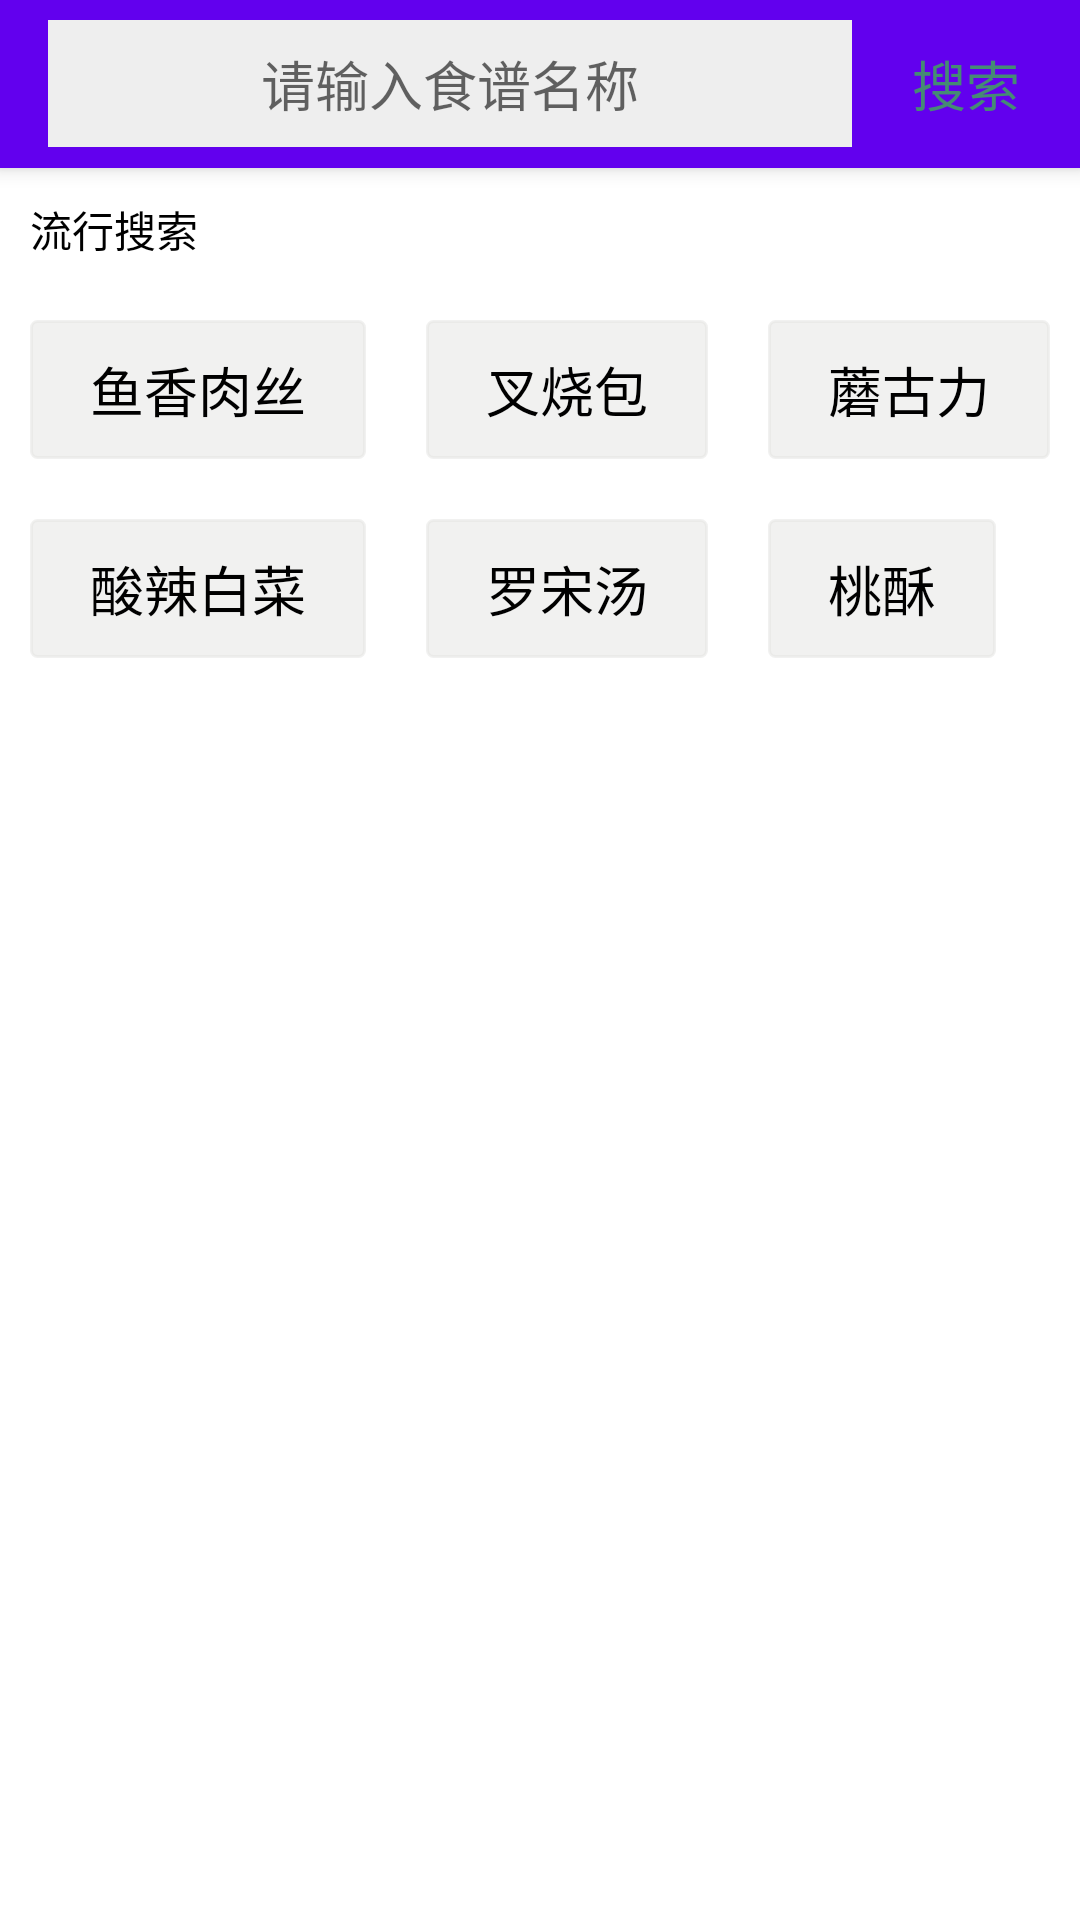

Produce the Android XML layout that renders to this screen, including the resource entries it uses.
<!-- AndroidManifest.xml: fallback theme Theme.MaterialComponents.DayNight.NoActionBar -->
<!-- res/layout/search_ui.xml -->
<?xml version="1.0" encoding="utf-8"?>
<android.support.design.widget.CoordinatorLayout
    xmlns:android="http://schemas.android.com/apk/res/android"
    xmlns:app="http://schemas.android.com/apk/res-auto"
    xmlns:tools="http://schemas.android.com/tools"
    android:layout_width="match_parent"
    android:layout_height="match_parent"
    >

    <android.support.design.widget.AppBarLayout
        android:layout_width="match_parent"
        android:layout_height="wrap_content">

        <android.support.v7.widget.Toolbar
            android:id="@+id/toolbar_search"
            android:layout_width="match_parent"
            android:layout_height="?attr/actionBarSize"
            >

            <LinearLayout
                android:orientation="horizontal"
                android:layout_width="match_parent"
                android:layout_height="match_parent"
                android:paddingRight="20dp"
                android:focusable="true"
                android:focusableInTouchMode="true"
                >

                <EditText
                    android:id="@+id/search_edit"
                    android:layout_width="wrap_content"
                    android:layout_height="wrap_content"
                    android:layout_weight="1"
                    android:layout_gravity="center_vertical"
                    android:paddingTop="8dp"
                    android:paddingBottom="8dp"
                    android:layout_marginRight="20dp"
                    android:hint="请输入食谱名称"
                    android:singleLine="true"
                    android:background="@color/searchBar"
                    android:textAlignment="center"
                    />

                <TextView
                    android:id="@+id/search"
                    android:layout_width="wrap_content"
                    android:layout_height="wrap_content"
                    android:layout_gravity="center_vertical"
                    android:text="搜索"
                    android:textSize="18sp"
                    android:textColor="#458B74"
                    />


            </LinearLayout>

        </android.support.v7.widget.Toolbar>

    </android.support.design.widget.AppBarLayout>


    <LinearLayout
        android:layout_width="match_parent"
        android:layout_height="match_parent"
        app:layout_behavior="@string/appbar_scrolling_view_behavior"
        android:orientation="vertical">
        
        
        
        
        
        
        
        
        
        
        
        
        
        

        
        
        
        
        
        
        
        
        
        
        
        
        
        
        

        
        
        
        
        
        
        
        
        
        
        <TextView

            android:layout_marginTop="40dp"
            android:layout_marginBottom="10dp"
            android:text="流行搜索"
            android:layout_margin="10dp"
            android:textColor="#000000"
            android:layout_width="wrap_content"
            android:layout_height="wrap_content" />

        <LinearLayout
            android:layout_width="match_parent"
            android:layout_height="wrap_content"
            android:orientation="horizontal">

            <TextView
                android:id="@+id/search1"
                android:layout_width="wrap_content"
                android:layout_height="wrap_content"
                android:layout_margin="10dp"
                android:background="@drawable/text_view_border"
                android:text="鱼香肉丝"
                android:textColor="#000000"
                android:textSize="18sp" />

            <TextView
                android:id="@+id/search2"
                android:layout_width="wrap_content"
                android:layout_height="wrap_content"
                android:layout_margin="10dp"
                android:background="@drawable/text_view_border"
                android:text="叉烧包"
                android:textColor="#000000"
                android:textSize="18sp" />

            <TextView
                android:id="@+id/search3"
                android:layout_width="wrap_content"
                android:layout_height="wrap_content"
                android:layout_margin="10dp"
                android:background="@drawable/text_view_border"
                android:text="蘑古力"
                android:textColor="#000000"
                android:textSize="18sp" />
        </LinearLayout>
        <LinearLayout
            android:layout_width="match_parent"
            android:layout_height="wrap_content">

            <TextView
                android:id="@+id/search4"
                android:layout_width="wrap_content"
                android:layout_height="wrap_content"
                android:layout_margin="10dp"
                android:text="酸辣白菜"
                android:textSize="18sp"
                android:textColor="#000000"
                android:background="@drawable/text_view_border" />

            <TextView
                android:id="@+id/search5"
                android:layout_width="wrap_content"
                android:layout_height="wrap_content"
                android:layout_margin="10dp"
                android:text="罗宋汤"
                android:textSize="18sp"
                android:textColor="#000000"
                android:background="@drawable/text_view_border"/>

            <TextView
                android:id="@+id/search6"
                android:layout_width="wrap_content"
                android:layout_height="wrap_content"
                android:layout_margin="10dp"
                android:text="桃酥"
                android:textSize="18sp"
                android:textColor="#000000"
                android:background="@drawable/text_view_border"/>
        </LinearLayout>


    </LinearLayout>

    <LinearLayout
        android:id="@+id/snack_bar"
        android:orientation="vertical"
        android:layout_width="0dp"
        android:layout_height="0dp"></LinearLayout>


</android.support.design.widget.CoordinatorLayout>
<!-- resources referenced by this layout -->
<resources>
  <color name="searchBar">#eee</color>
  <!-- drawable shut: png bitmap (drawable, 3590 bytes) -->
  <!-- drawable text_view_border (drawable) -->
  <?xml version="1.0" encoding="utf-8"?>
  <shape xmlns:android="http://schemas.android.com/apk/res/android">
      <solid android:color="#80e4e4e2" />
      <stroke android:width="1dip" android:color="#80e4e4e2" />
      <padding
          android:top="10dp"
          android:right="20dp"
          android:bottom="10dp"
          android:left="20dp"></padding>
      <corners android:topLeftRadius="2dp"
          android:topRightRadius="2dp"
          android:bottomRightRadius="2dp"
          android:bottomLeftRadius="2dp"/>
  </shape>
</resources>
